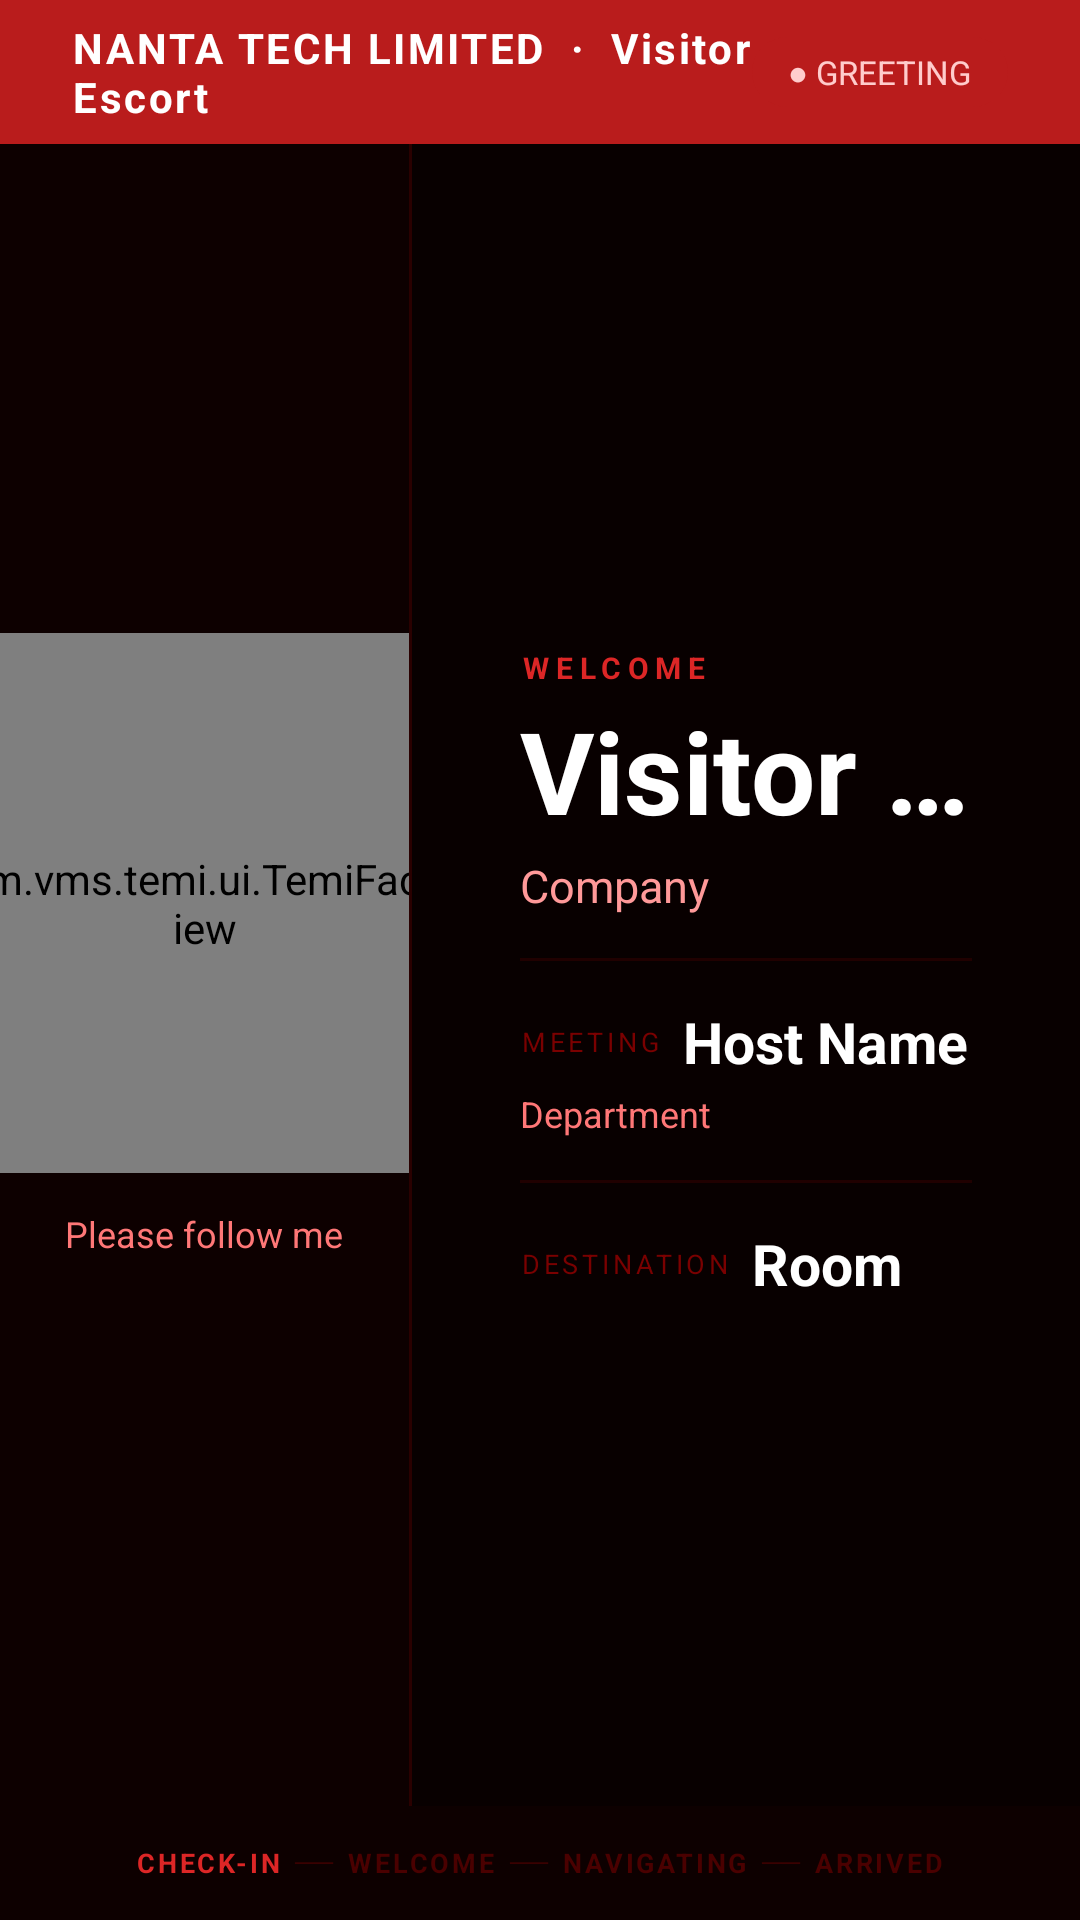

Android layout source for this screen:
<!-- AndroidManifest.xml: application theme Theme.AppCompat.Light.NoActionBar -->
<!-- res/layout/activity_visitor_display.xml -->
<?xml version="1.0" encoding="utf-8"?>
<LinearLayout
    xmlns:android="http://schemas.android.com/apk/res/android"
    android:layout_width="match_parent"
    android:layout_height="match_parent"
    android:orientation="vertical"
    android:background="#080000">

    
    <LinearLayout
        android:layout_width="match_parent"
        android:layout_height="48dp"
        android:orientation="horizontal"
        android:paddingStart="24dp"
        android:paddingEnd="24dp"
        android:gravity="center_vertical"
        android:background="#B91C1C">

        <TextView
            android:layout_width="0dp"
            android:layout_height="wrap_content"
            android:layout_weight="1"
            android:text="NANTA TECH LIMITED  ·  Visitor Escort"
            android:textSize="14sp"
            android:textColor="#FFFFFF"
            android:textStyle="bold"
            android:letterSpacing="0.06"/>

        <TextView
            android:id="@+id/tvNavStatus"
            android:layout_width="wrap_content"
            android:layout_height="wrap_content"
            android:text="● GREETING"
            android:textSize="11sp"
            android:textColor="#FFCCCC"
            android:background="@drawable/bg_status_pill"
            android:paddingStart="12dp"
            android:paddingEnd="12dp"
            android:paddingTop="4dp"
            android:paddingBottom="4dp"/>
    </LinearLayout>

    
    <LinearLayout
        android:layout_width="match_parent"
        android:layout_height="0dp"
        android:layout_weight="1"
        android:orientation="horizontal">

        
        <LinearLayout
            android:layout_width="0dp"
            android:layout_height="match_parent"
            android:layout_weight="38"
            android:orientation="vertical"
            android:gravity="center"
            android:background="#0d0000">

            <com.vms.temi.ui.TemiFaceView
                android:id="@+id/temiFace"
                android:layout_width="180dp"
                android:layout_height="180dp"/>

            <TextView
                android:id="@+id/tvInstruction"
                android:layout_width="wrap_content"
                android:layout_height="wrap_content"
                android:text="Please follow me"
                android:textSize="12sp"
                android:textColor="#FF7777"
                android:gravity="center"
                android:layout_marginTop="12dp"
                android:paddingStart="12dp"
                android:paddingEnd="12dp"/>

            <TextView
                android:id="@+id/tvCountdown"
                android:layout_width="wrap_content"
                android:layout_height="wrap_content"
                android:text=""
                android:textSize="10sp"
                android:textColor="#5a0000"
                android:gravity="center"
                android:layout_marginTop="6dp"/>
        </LinearLayout>

        
        <View
            android:layout_width="1dp"
            android:layout_height="match_parent"
            android:background="#2a0000"/>

        
        <LinearLayout
            android:layout_width="0dp"
            android:layout_height="match_parent"
            android:layout_weight="62"
            android:orientation="vertical"
            android:gravity="center_vertical"
            android:paddingStart="36dp"
            android:paddingEnd="36dp"
            android:paddingTop="16dp"
            android:paddingBottom="16dp">

            <TextView
                android:layout_width="wrap_content"
                android:layout_height="wrap_content"
                android:text="WELCOME"
                android:textSize="10sp"
                android:textColor="#DC2626"
                android:letterSpacing="0.22"
                android:textStyle="bold"/>

            <TextView
                android:id="@+id/tvVisitorName"
                android:layout_width="wrap_content"
                android:layout_height="wrap_content"
                android:text="Visitor Name"
                android:textSize="38sp"
                android:textColor="#FFFFFF"
                android:textStyle="bold"
                android:layout_marginTop="2dp"
                android:maxLines="1"
                android:ellipsize="end"/>

            <TextView
                android:id="@+id/tvVisitorCompany"
                android:layout_width="wrap_content"
                android:layout_height="wrap_content"
                android:text="Company"
                android:textSize="15sp"
                android:textColor="#FF9999"
                android:layout_marginTop="3dp"/>

            <View
                android:layout_width="match_parent"
                android:layout_height="1dp"
                android:background="#200000"
                android:layout_marginTop="14dp"
                android:layout_marginBottom="14dp"/>

            <LinearLayout
                android:layout_width="wrap_content"
                android:layout_height="wrap_content"
                android:orientation="horizontal"
                android:gravity="center_vertical">

                <TextView
                    android:layout_width="wrap_content"
                    android:layout_height="wrap_content"
                    android:text="MEETING  "
                    android:textSize="9sp"
                    android:textColor="#7a0000"
                    android:letterSpacing="0.14"/>

                <TextView
                    android:id="@+id/tvHostName"
                    android:layout_width="wrap_content"
                    android:layout_height="wrap_content"
                    android:text="Host Name"
                    android:textSize="19sp"
                    android:textColor="#FFFFFF"
                    android:textStyle="bold"/>
            </LinearLayout>

            <TextView
                android:id="@+id/tvHostDepartment"
                android:layout_width="wrap_content"
                android:layout_height="wrap_content"
                android:text="Department"
                android:textSize="12sp"
                android:textColor="#FF7777"
                android:layout_marginTop="3dp"/>

            <View
                android:layout_width="match_parent"
                android:layout_height="1dp"
                android:background="#200000"
                android:layout_marginTop="14dp"
                android:layout_marginBottom="14dp"/>

            <LinearLayout
                android:layout_width="wrap_content"
                android:layout_height="wrap_content"
                android:orientation="horizontal"
                android:gravity="center_vertical">

                <TextView
                    android:layout_width="wrap_content"
                    android:layout_height="wrap_content"
                    android:text="DESTINATION  "
                    android:textSize="9sp"
                    android:textColor="#7a0000"
                    android:letterSpacing="0.14"/>

                <TextView
                    android:id="@+id/tvMeetingRoom"
                    android:layout_width="wrap_content"
                    android:layout_height="wrap_content"
                    android:text="Room"
                    android:textSize="19sp"
                    android:textColor="#FFFFFF"
                    android:textStyle="bold"/>
            </LinearLayout>
        </LinearLayout>
    </LinearLayout>

    
    <LinearLayout
        android:layout_width="match_parent"
        android:layout_height="38dp"
        android:orientation="horizontal"
        android:gravity="center"
        android:background="#0d0000"
        android:paddingStart="24dp"
        android:paddingEnd="24dp">

        <TextView
            android:id="@+id/step1"
            android:layout_width="wrap_content"
            android:layout_height="wrap_content"
            android:text="CHECK-IN"
            android:textSize="9sp"
            android:textColor="#DC2626"
            android:textStyle="bold"
            android:letterSpacing="0.10"/>

        <TextView
            android:layout_width="wrap_content"
            android:layout_height="wrap_content"
            android:text="  ──  "
            android:textSize="9sp"
            android:textColor="#3a0000"/>

        <TextView
            android:id="@+id/step2"
            android:layout_width="wrap_content"
            android:layout_height="wrap_content"
            android:text="WELCOME"
            android:textSize="9sp"
            android:textColor="#4a0000"
            android:textStyle="bold"
            android:letterSpacing="0.10"/>

        <TextView
            android:layout_width="wrap_content"
            android:layout_height="wrap_content"
            android:text="  ──  "
            android:textSize="9sp"
            android:textColor="#3a0000"/>

        <TextView
            android:id="@+id/step3"
            android:layout_width="wrap_content"
            android:layout_height="wrap_content"
            android:text="NAVIGATING"
            android:textSize="9sp"
            android:textColor="#4a0000"
            android:textStyle="bold"
            android:letterSpacing="0.10"/>

        <TextView
            android:layout_width="wrap_content"
            android:layout_height="wrap_content"
            android:text="  ──  "
            android:textSize="9sp"
            android:textColor="#3a0000"/>

        <TextView
            android:id="@+id/step4"
            android:layout_width="wrap_content"
            android:layout_height="wrap_content"
            android:text="ARRIVED"
            android:textSize="9sp"
            android:textColor="#4a0000"
            android:textStyle="bold"
            android:letterSpacing="0.10"/>
    </LinearLayout>

</LinearLayout>
<!-- resources referenced by this layout -->
<resources>
  <!-- drawable bg_status_pill (drawable) -->
  <?xml version="1.0" encoding="utf-8"?>
  <shape xmlns:android="http://schemas.android.com/apk/res/android"
      android:shape="rectangle">
      <corners android:radius="100dp"/>
      <solid android:color="#B91C1C"/>
  </shape>
</resources>
